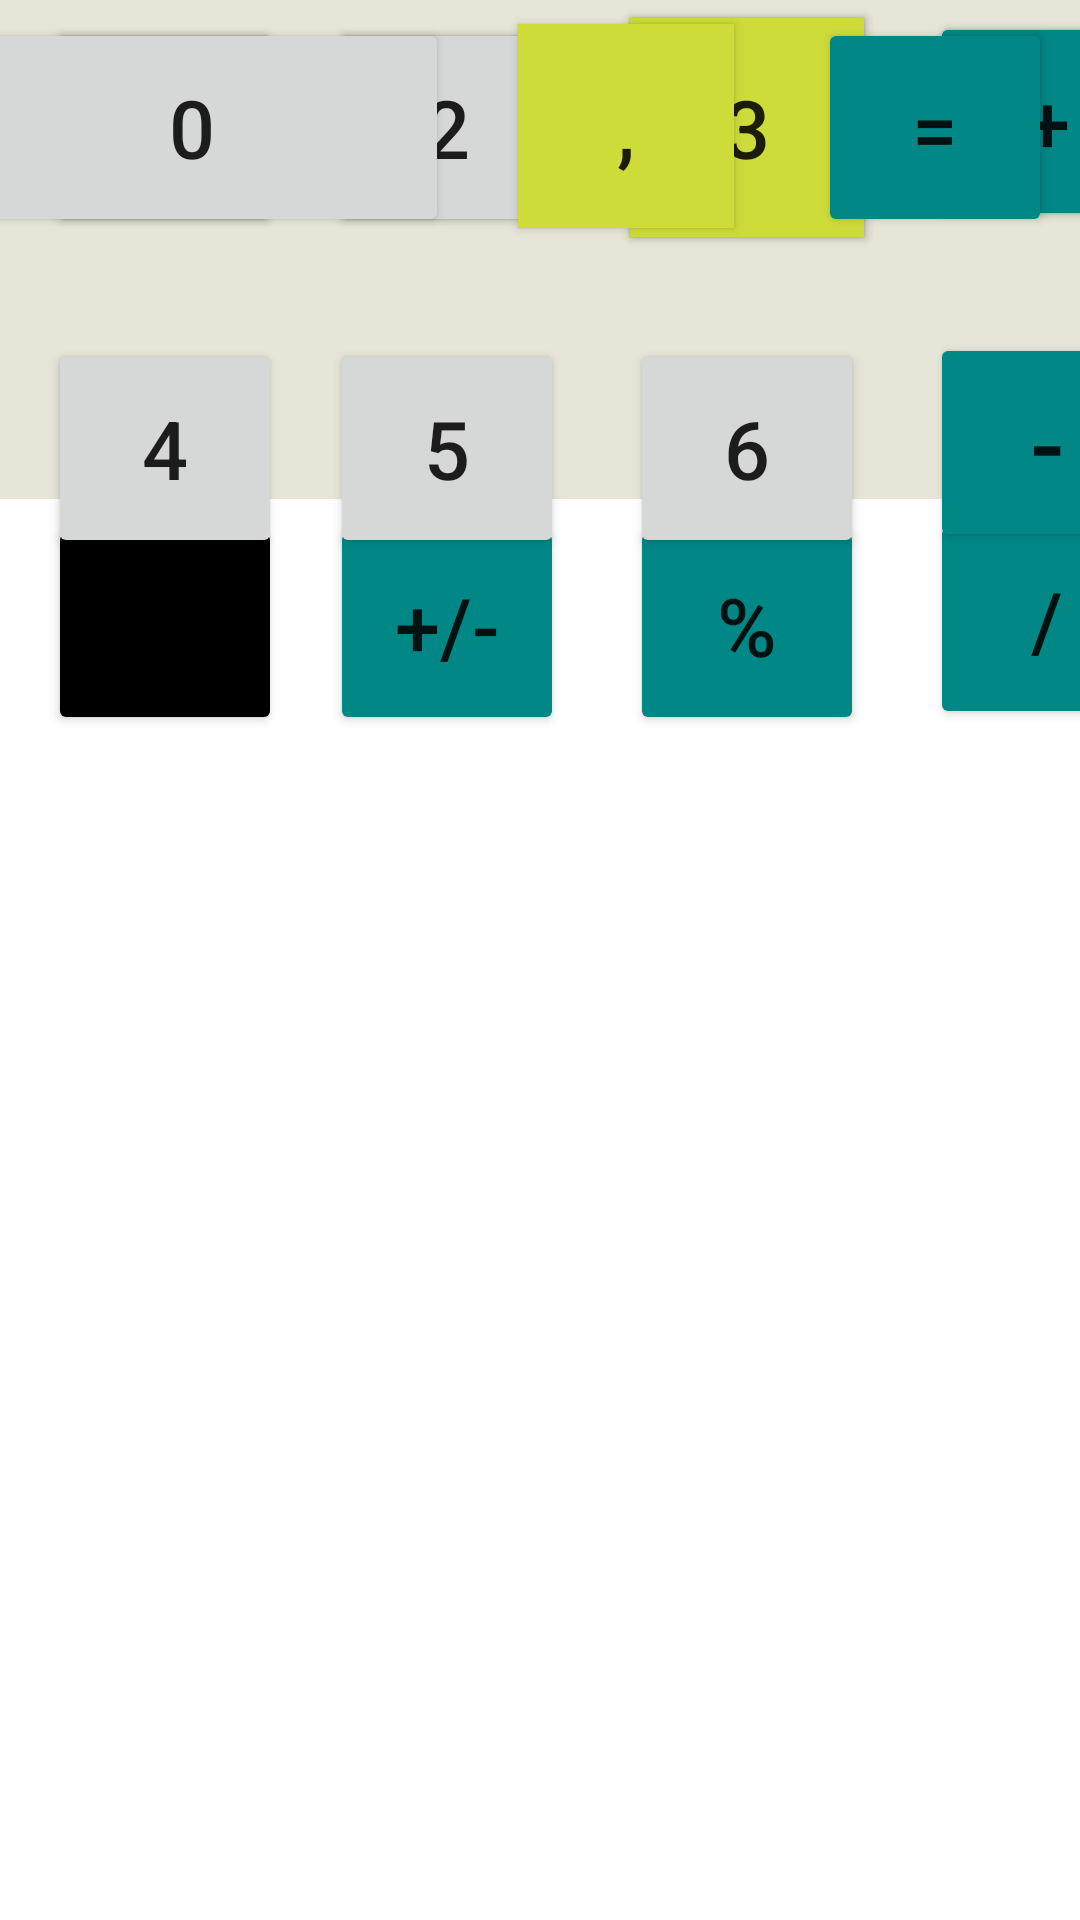

Produce the Android XML layout that renders to this screen, including the resource entries it uses.
<!-- AndroidManifest.xml: application theme Theme.Gaudesoftdemo -->
<!-- res/layout/activity_calculatrice.xml -->
<?xml version="1.0" encoding="utf-8"?>
<androidx.constraintlayout.widget.ConstraintLayout xmlns:android="http://schemas.android.com/apk/res/android"
    xmlns:app="http://schemas.android.com/apk/res-auto"
    xmlns:tools="http://schemas.android.com/tools"
    android:layout_width="match_parent"
    android:layout_height="match_parent"
    tools:context=".Calculatrice">
    <LinearLayout
        android:id="@+id/linearLayout"
        android:layout_width="408dp"
        android:layout_height="200dp"
        android:layout_marginBottom="474dp"
        android:background="#94D5D2BC"
        android:orientation="vertical"
        app:layout_constraintBottom_toBottomOf="parent"
        app:layout_constraintStart_toStartOf="parent">

        <TextView
            android:id="@+id/affichageCalculator"
            android:layout_width="match_parent"
            android:layout_height="match_parent"
            android:gravity="bottom|end"
            android:paddingLeft="-10sp"
            android:paddingRight="10sp"
            android:paddingBottom="10sp"
            android:text="0"
            android:textColor="#000000" />
    </LinearLayout>


    <LinearLayout
        android:id="@+id/touche1"
        android:layout_width="410dp"
        android:layout_height="85dp"

        android:orientation="vertical"
        app:layout_constraintBottom_toTopOf="@+id/touche2"
        app:layout_constraintEnd_toEndOf="parent"
        app:layout_constraintHorizontal_bias="0.0"
        app:layout_constraintStart_toStartOf="parent"
        app:layout_constraintTop_toBottomOf="@+id/linearLayout"
        app:layout_constraintVertical_bias="0.0">

        <Button
            android:id="@+id/buttonAC"
            android:layout_width="78dp"
            android:layout_height="73dp"
            android:text="AC"
            android:backgroundTint="#000"
            android:textSize="27dp"
            android:translationX="16dp"
            android:translationY="6dp"
            app:cornerRadius="50dp" />

        <Button
            android:id="@+id/buttonPlusMoins"
            android:layout_width="78dp"
            android:layout_height="73dp"
            android:text="+/-"
            android:textSize="27dp"
            android:translationX="110dp"
            android:translationY="-67dp"
            app:cornerRadius="50dp"
            android:backgroundTint="#FF018786"/>

        <Button
            android:id="@+id/buttonPourcentage"
            android:layout_width="78dp"
            android:layout_height="73dp"
            android:backgroundTint="#FF018786"
            android:text="%"
            android:textSize="27dp"
            android:translationX="210dp"
            android:translationY="-140dp" />

        <Button
            android:id="@+id/buttonDivision"
            android:layout_width="78dp"
            android:layout_height="73dp"
            android:backgroundTint="#FF018786"
            android:text="/"
            android:textSize="27dp"
            android:translationX="310dp"
            android:translationY="-215dp"
            app:cornerRadius="50dp"/>
    </LinearLayout>

    <LinearLayout
        android:id="@+id/touche2"
        android:layout_width="415dp"
        android:layout_height="91dp"
        android:orientation="vertical"
        app:layout_constraintEnd_toEndOf="parent"
        app:layout_constraintHorizontal_bias="0.0"
        app:layout_constraintStart_toStartOf="parent"
        tools:layout_editor_absoluteY="349dp">
        <Button
            android:id="@+id/buttonSept"
            android:layout_width="78dp"
            android:layout_height="73dp"
            android:text="7"
            android:textSize="27dp"
            android:translationX="16dp"
            android:translationY="6dp" />
        <Button
            android:id="@+id/buttonHuit"
            android:layout_width="78dp"
            android:layout_height="73dp"
            android:textSize="27dp"
            android:text="8"
            android:translationX="110dp"
            android:translationY="-67dp" />

        <Button
            android:id="@+id/buttonNeuf"
            android:layout_width="78dp"
            android:layout_height="73dp"
            android:background="#CDDC39"
            android:backgroundTint="#CDDC39"
            android:text="9"
            android:textSize="27dp"
            android:translationX="210dp"
            android:translationY="-140dp" />

        <Button
            android:id="@+id/buttonFois"
            android:layout_width="78dp"
            android:layout_height="73dp"
            android:backgroundTint="#FF018786"
            android:text="X"
            android:textSize="27dp"
            android:translationX="310dp"
            android:translationY="-215dp" />
    </LinearLayout>

    <LinearLayout
        android:id="@+id/touche3"
        android:layout_width="414dp"
        android:layout_height="87dp"
        android:layout_marginTop="16dp"

        android:orientation="vertical"
        app:layout_constraintEnd_toEndOf="parent"
        app:layout_constraintHorizontal_bias="0.0"
        app:layout_constraintStart_toStartOf="parent"
        app:layout_constraintTop_toBottomOf="@+id/touche2">
        <Button
            android:id="@+id/buttonQuatre"
            android:layout_width="78dp"
            android:layout_height="73dp"
            android:text="4"
            android:textSize="27dp"
            android:translationX="16dp"
            android:translationY="6dp" />
        <Button
            android:id="@+id/buttonCinq"
            android:layout_width="78dp"
            android:layout_height="73dp"
            android:textSize="27dp"
            android:text="5"
            android:translationX="110dp"
            android:translationY="-67dp" />

        <Button
            android:id="@+id/buttonSix"
            android:layout_width="78dp"
            android:layout_height="73dp"


            android:text="6"
            android:textSize="27dp"
            android:translationX="210dp"
            android:translationY="-140dp" />

        <Button
            android:id="@+id/buttonMoins"
            android:layout_width="78dp"
            android:layout_height="73dp"
            android:backgroundTint="#FF018786"
            android:text="-"
            android:textSize="34sp"
            android:translationX="310dp"
            android:translationY="-215dp" />
    </LinearLayout>

    <LinearLayout
        android:id="@+id/touche4"
        android:layout_width="411dp"
        android:layout_height="86dp"

        android:orientation="vertical"
        app:layout_constraintEnd_toEndOf="parent"
        app:layout_constraintHorizontal_bias="0.0"
        app:layout_constraintStart_toStartOf="parent"
        tools:layout_editor_absoluteY="551dp">
        <Button
            android:id="@+id/buttonUn"
            android:layout_width="78dp"
            android:layout_height="73dp"
            android:text="1"
            android:textSize="27dp"
            android:translationX="16dp"
            android:translationY="6dp" />
        <Button
            android:id="@+id/buttonDeux"
            android:layout_width="78dp"
            android:layout_height="73dp"
            android:textSize="27dp"
            android:text="2"
            android:translationX="110dp"
            android:translationY="-67dp" />

        <Button
            android:id="@+id/buttonTrois"
            android:layout_width="78dp"
            android:layout_height="73dp"
            android:background="#CDDC39"
            android:backgroundTint="#CDDC39"
            android:text="3"
            android:textSize="27dp"
            android:translationX="210dp"
            android:translationY="-140dp" />

        <Button
            android:id="@+id/buttonPlus"
            android:layout_width="78dp"
            android:layout_height="73dp"
            android:backgroundTint="#FF018786"
            android:text="+"
            android:textSize="27dp"
            android:translationX="310dp"
            android:translationY="-215dp" />
    </LinearLayout>

    <LinearLayout
        android:id="@+id/touche5"
        android:layout_width="412dp"
        android:layout_height="85dp"

        android:orientation="vertical"
        app:layout_constraintEnd_toEndOf="parent"
        app:layout_constraintHorizontal_bias="0.727"
        app:layout_constraintStart_toStartOf="parent"
        tools:layout_editor_absoluteY="646dp">

        <Button
            android:id="@+id/buttonZero"
            android:layout_width="171dp"
            android:layout_height="73dp"
            android:text="0"
            android:textSize="27dp"
            android:translationX="16dp"
            android:translationY="6dp" />


        <Button
            android:id="@+id/buttonVirgule"
            android:layout_width="72dp"
            android:layout_height="68dp"
            android:background="#CDDC39"
            android:backgroundTint="#CDDC39"
            android:text=","
            android:textSize="27dp"
            android:translationX="210dp"
            android:translationY="-65dp" />

        <Button
            android:id="@+id/buttonEgale"
            android:layout_width="78dp"
            android:layout_height="73dp"
            android:backgroundTint="#FF018786"
            android:text="="
            android:textSize="27dp"
            android:translationX="310dp"
            android:translationY="-135dp" />
    </LinearLayout>


</androidx.constraintlayout.widget.ConstraintLayout>
<!-- resources referenced by this layout -->
<resources>
  <style name="Theme.Gaudesoftdemo" parent="Theme.MaterialComponents.DayNight.DarkActionBar">
          
          <item name="colorPrimary">@color/purple_500</item>
          <item name="colorPrimaryVariant">@color/purple_700</item>
          <item name="colorOnPrimary">@color/white</item>
          
          <item name="colorSecondary">@color/teal_200</item>
          <item name="colorSecondaryVariant">@color/teal_700</item>
          <item name="colorOnSecondary">@color/black</item>
          
          <item name="android:statusBarColor" tools:targetApi="l">?attr/colorPrimaryVariant</item>
          
      </style>
  <!-- not gathered from this repository: default colours our renderer supplied (Android Studio template values) -->
  <color name="purple_500">#FF6200EE</color>
  <color name="purple_700">#FF3700B3</color>
  <color name="teal_200">#FF03DAC5</color>
  <color name="teal_700">#FF018786</color>
  <color name="black">#FF000000</color>
  <color name="white">#FFFFFFFF</color>
</resources>
